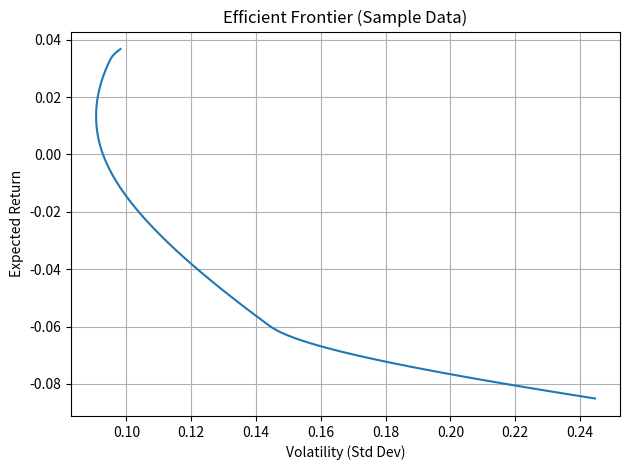

This chart was generated by the following Python code:
import numpy as np
import pandas as pd
import matplotlib.pyplot as plt
from scipy.optimize import minimize

def portfolio_stats(weights, mu, cov):
    ret = np.dot(weights, mu)
    vol = np.sqrt(weights.T @ cov @ weights)
    return ret, vol

def minimize_vol(target_return, mu, cov):
    n = len(mu)
    def obj(w):
        return np.sqrt(w.T @ cov @ w)
    cons = (
        {"type": "eq", "fun": lambda w: np.sum(w) - 1},
        {"type": "eq", "fun": lambda w: np.dot(w, mu) - target_return},
    )
    bounds = [(0.0, 1.0)] * n
    w0 = np.ones(n) / n
    res = minimize(obj, w0, method="SLSQP", bounds=bounds, constraints=cons)
    return res

def efficient_frontier(mu, cov, num_points=100):
    mu = np.array(mu)
    cov = np.array(cov)
    target_returns = np.linspace(mu.min(), mu.max(), num_points)
    vols = []
    rets = []
    weights = []
    for tr in target_returns:
        res = minimize_vol(tr, mu, cov)
        if not res.success:
            continue
        w = res.x
        r, v = portfolio_stats(w, mu, cov)
        rets.append(r)
        vols.append(v)
        weights.append(w)
    return np.array(vols), np.array(rets), np.array(weights)

def make_sample_prices():
    np.random.seed(0)
    n_days = 252 * 3
    tickers = ["ASSET_A", "ASSET_B", "ASSET_C", "ASSET_D"]
    dates = pd.date_range("2020-01-01", periods=n_days, freq="B")

    mu_daily = np.array([0.12, 0.08, 0.15, 0.05]) / 252
    sigma_daily = np.array([0.20, 0.15, 0.25, 0.10]) / np.sqrt(252)
    corr = np.array([
        [1.0, 0.6, 0.3, 0.2],
        [0.6, 1.0, 0.4, 0.3],
        [0.3, 0.4, 1.0, 0.1],
        [0.2, 0.3, 0.1, 1.0],
    ])
    cov_daily = np.outer(sigma_daily, sigma_daily) * corr
    L = np.linalg.cholesky(cov_daily)
    z = np.random.randn(n_days, len(tickers))
    rand_returns = z @ L.T + mu_daily
    prices = 100 * np.exp(np.cumsum(rand_returns, axis=0))

    df = pd.DataFrame(prices, index=dates, columns=tickers)
    return df

def main():
    print("Generating sample prices...")
    df = make_sample_prices()
    returns = df.pct_change().dropna()

    mu = returns.mean() * 252
    cov = returns.cov() * 252

    print("Computing efficient frontier...")
    vols, rets, _ = efficient_frontier(mu.values, cov.values, num_points=100)

    print("Plotting...")
    plt.figure()
    plt.plot(vols, rets)
    plt.xlabel("Volatility (Std Dev)")
    plt.ylabel("Expected Return")
    plt.title("Efficient Frontier (Sample Data)")
    plt.grid(True)
    plt.tight_layout()
    plt.show()

    input("Done. Press Enter to exit...")

if __name__ == "__main__":
    main()
